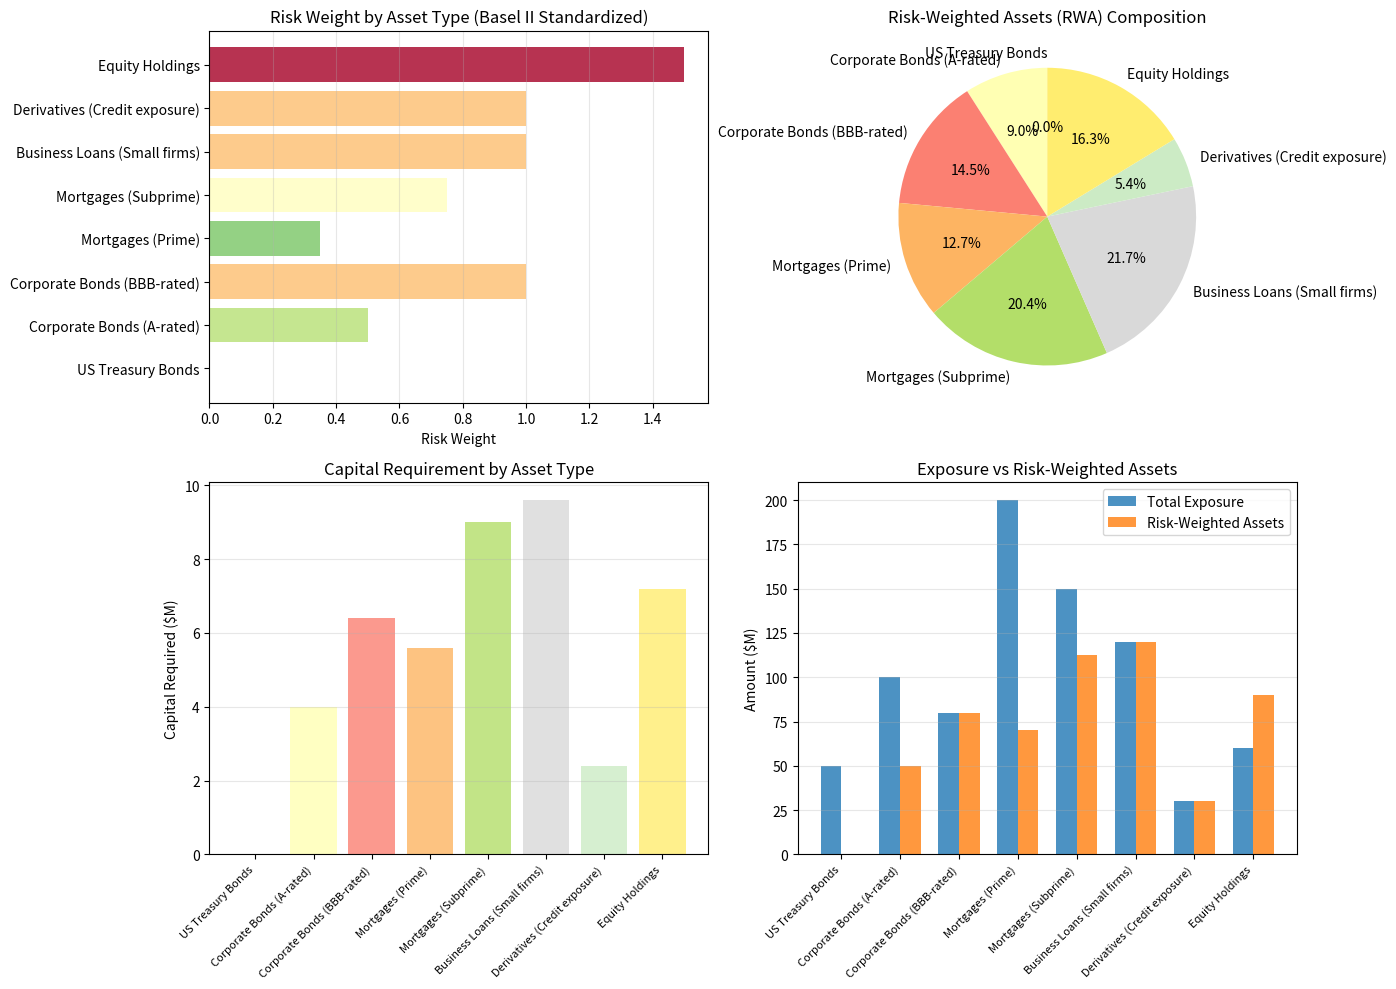

Python code for this plot:
# Auto-extracted from markdown file
# Source: basel_ii_framework.md

# --- Code Block 1 ---
import numpy as np
import pandas as pd
import matplotlib.pyplot as plt

# Bank portfolio (simplified)
portfolio = [
    {'description': 'US Treasury Bonds', 'exposure': 50, 'rating': 'AAA', 'rw': 0.00},
    {'description': 'Corporate Bonds (A-rated)', 'exposure': 100, 'rating': 'A', 'rw': 0.50},
    {'description': 'Corporate Bonds (BBB-rated)', 'exposure': 80, 'rating': 'BBB', 'rw': 1.00},
    {'description': 'Mortgages (Prime)', 'exposure': 200, 'rating': 'Secured', 'rw': 0.35},
    {'description': 'Mortgages (Subprime)', 'exposure': 150, 'rating': 'Secured (Low LTV)', 'rw': 0.75},
    {'description': 'Business Loans (Small firms)', 'exposure': 120, 'rating': 'Unrated', 'rw': 1.00},
    {'description': 'Derivatives (Credit exposure)', 'exposure': 30, 'rating': 'BBB', 'rw': 1.00},
    {'description': 'Equity Holdings', 'exposure': 60, 'rating': 'Unrated', 'rw': 1.50},
]

df = pd.DataFrame(portfolio)

# Calculate risk-weighted assets
df['risk_weighted_exposure'] = df['exposure'] * df['rw']

# Minimum capital ratio (Pillar I)
min_capital_ratio = 0.08

# Calculate capital requirements
df['capital_required'] = df['risk_weighted_exposure'] * min_capital_ratio

# Summary calculations
total_exposure = df['exposure'].sum()
total_rwa = df['risk_weighted_exposure'].sum()
total_capital_required = df['capital_required'].sum()

print("="*100)
print("BASEL II STANDARDIZED APPROACH - CAPITAL REQUIREMENT CALCULATION")
print("="*100)
print(f"\nBank Portfolio (Millions USD):\n")
print(df[['description', 'exposure', 'rating', 'rw', 'risk_weighted_exposure', 'capital_required']].to_string(index=False))

print(f"\n" + "="*100)
print("SUMMARY")
print("="*100)
print(f"Total Exposure: ${total_exposure:.1f}M")
print(f"Total Risk-Weighted Assets (RWA): ${total_rwa:.1f}M")
print(f"Risk-Weighted Ratio: {total_rwa / total_exposure * 100:.1f}% (overall risk weight)")
print(f"Minimum Capital Requirement (8% of RWA): ${total_capital_required:.1f}M")
print(f"Required Capital Ratio: {total_capital_required / total_exposure * 100:.1f}% of total exposure")

# Scenario: Adding Pillar II buffer
pillar_ii_buffer = 0.025  # 2.5% for supervisory discretion
pillar_ii_capital = (min_capital_ratio + pillar_ii_buffer) * total_rwa

print(f"\nWith Pillar II Guidance Buffer ({pillar_ii_buffer*100:.1f}%): ${pillar_ii_capital:.1f}M")
print(f"Capital Ratio (Pillar I + Pillar II): {(min_capital_ratio + pillar_ii_buffer)*100:.1f}%")

# Visualization
fig, axes = plt.subplots(2, 2, figsize=(14, 10))

# Plot 1: Risk weight distribution
ax = axes[0, 0]
colors_rw = plt.cm.RdYlGn_r(df['rw'] / df['rw'].max())
ax.barh(df['description'], df['rw'], color=colors_rw, alpha=0.8)
ax.set_xlabel('Risk Weight')
ax.set_title('Risk Weight by Asset Type (Basel II Standardized)')
ax.grid(alpha=0.3, axis='x')

# Plot 2: Risk-weighted assets breakdown
ax = axes[0, 1]
colors_assets = plt.cm.Set3(np.linspace(0, 1, len(df)))
ax.pie(df['risk_weighted_exposure'], labels=df['description'], autopct='%1.1f%%',
      colors=colors_assets, startangle=90)
ax.set_title('Risk-Weighted Assets (RWA) Composition')

# Plot 3: Capital requirement by asset
ax = axes[1, 0]
ax.bar(range(len(df)), df['capital_required'], color=colors_assets, alpha=0.8)
ax.set_xticks(range(len(df)))
ax.set_xticklabels(df['description'], rotation=45, ha='right', fontsize=8)
ax.set_ylabel('Capital Required ($M)')
ax.set_title('Capital Requirement by Asset Type')
ax.grid(alpha=0.3, axis='y')

# Plot 4: Exposure vs Risk-Weighted Assets
ax = axes[1, 1]
x = np.arange(len(df))
width = 0.35
ax.bar(x - width/2, df['exposure'], width, label='Total Exposure', alpha=0.8)
ax.bar(x + width/2, df['risk_weighted_exposure'], width, label='Risk-Weighted Assets', alpha=0.8)
ax.set_xticks(x)
ax.set_xticklabels(df['description'], rotation=45, ha='right', fontsize=8)
ax.set_ylabel('Amount ($M)')
ax.set_title('Exposure vs Risk-Weighted Assets')
ax.legend()
ax.grid(alpha=0.3, axis='y')

plt.tight_layout()
plt.show()

# Sensitivity: What if risk weights change?
print(f"\n" + "="*100)
print("SENSITIVITY ANALYSIS: Impact of Risk Weight Changes")
print("="*100)

scenarios = {
    'Baseline': 1.0,
    'Conservative (+50% RW)': 1.5,
    'Aggressive (-30% RW)': 0.7,
}

for scenario_name, multiplier in scenarios.items():
    rwa_scenario = (df['rw'] * multiplier * df['exposure']).sum()
    capital_scenario = rwa_scenario * min_capital_ratio
    print(f"{scenario_name}: RWA = ${rwa_scenario:.1f}M, Capital = ${capital_scenario:.1f}M")

